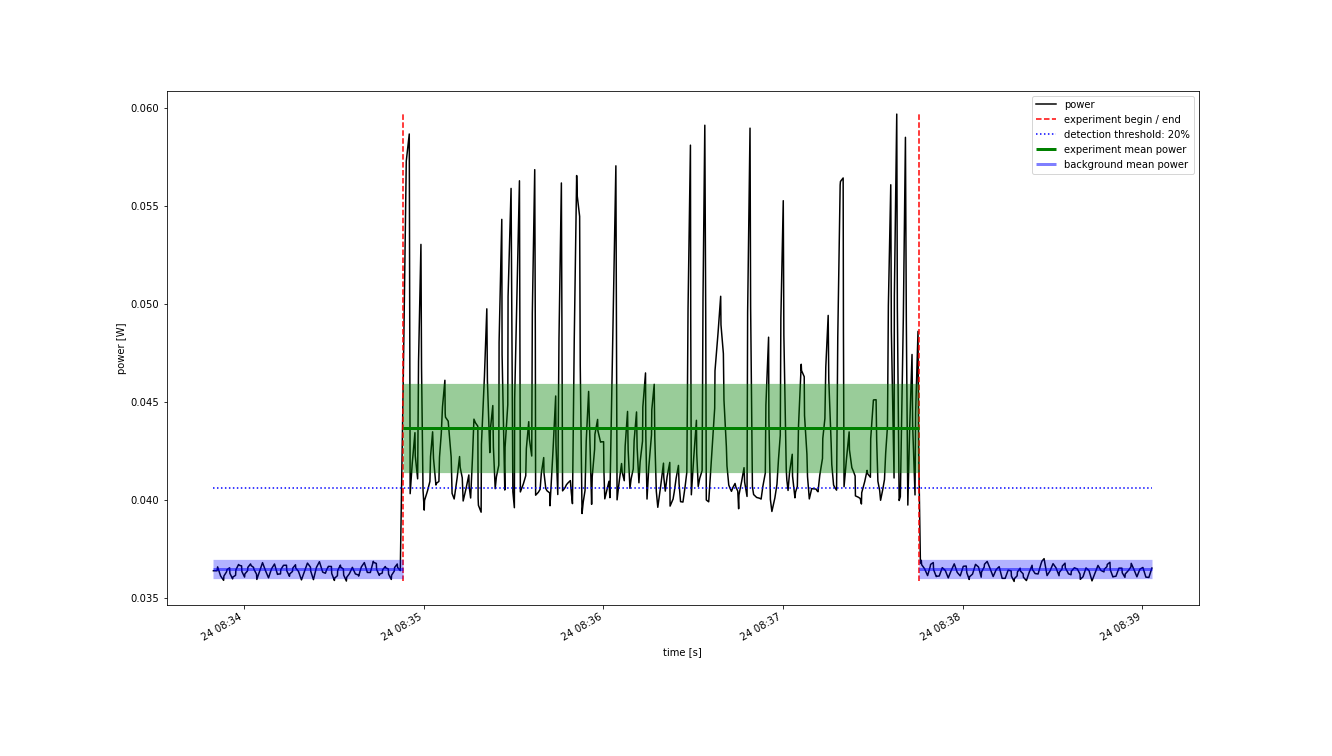

The file beside this chart, header and first rows:
Start Time; current; voltage
2022-10-24 08:33:49.800; 0.007478; 4.868
2022-10-24 08:33:50.200; 0.007478; 4.868
2022-10-24 08:33:51.000; 0.007478; 4.868
2022-10-24 08:33:51.200; 0.007519; 4.868
2022-10-24 08:33:52.200; 0.007424; 4.868
2022-10-24 08:33:53.200; 0.007378; 4.868
2022-10-24 08:33:53.300; 0.007423; 4.868
2022-10-24 08:33:54.200; 0.007468; 4.868
2022-10-24 08:33:54.300; 0.007488; 4.868
2022-10-24 08:33:55.200; 0.007509; 4.868
2022-10-24 08:33:55.300; 0.007451; 4.868
2022-10-24 08:33:56.200; 0.007393; 4.868
2022-10-24 08:33:56.300; 0.007412; 4.868
2022-10-24 08:33:57.200; 0.00743; 4.868
2022-10-24 08:33:57.300; 0.007487; 4.868
2022-10-24 08:33:58.200; 0.007544; 4.868
2022-10-24 08:33:58.300; 0.007537; 4.868
2022-10-24 08:33:59.200; 0.007529; 4.868
2022-10-24 08:33:59.300; 0.007471; 4.868
2022-10-24 08:34:00.200; 0.007412; 4.868
2022-10-24 08:34:00.300; 0.007445; 4.868
2022-10-24 08:34:01.200; 0.007477; 4.868
2022-10-24 08:34:01.300; 0.007513; 4.868
2022-10-24 08:34:02.200; 0.007549; 4.868
2022-10-24 08:34:02.400; 0.007532; 4.868
2022-10-24 08:34:03.200; 0.007514; 4.868
2022-10-24 08:34:03.300; 0.007496; 4.868
2022-10-24 08:34:04.200; 0.007441; 4.868
2022-10-24 08:34:04.300; 0.007387; 4.868
2022-10-24 08:34:05.200; 0.007471; 4.868
2022-10-24 08:34:06.200; 0.007563; 4.868
2022-10-24 08:34:07.200; 0.007479; 4.868
2022-10-24 08:34:08.200; 0.007404; 4.868
2022-10-24 08:34:09.200; 0.007498; 4.868
2022-10-24 08:34:10.200; 0.007549; 4.868
2022-10-24 08:34:11.200; 0.007439; 4.868
2022-10-24 08:34:11.300; 0.007442; 4.868
2022-10-24 08:34:12.200; 0.007445; 4.868
2022-10-24 08:34:12.300; 0.00749; 4.868
2022-10-24 08:34:13.200; 0.007535; 4.868
2022-10-24 08:34:13.300; 0.007535; 4.868
2022-10-24 08:34:14.200; 0.007536; 4.868
2022-10-24 08:34:14.300; 0.007478; 4.868
2022-10-24 08:34:15.200; 0.00742; 4.868
2022-10-24 08:34:15.300; 0.007445; 4.868
2022-10-24 08:34:16.200; 0.007471; 4.868
2022-10-24 08:34:16.300; 0.007506; 4.868
2022-10-24 08:34:17.200; 0.007541; 4.868
2022-10-24 08:34:17.300; 0.007506; 4.868
2022-10-24 08:34:18.200; 0.007472; 4.868
2022-10-24 08:34:19.200; 0.007382; 4.868
2022-10-24 08:34:20.200; 0.007472; 4.868
2022-10-24 08:34:21.200; 0.007558; 4.868
2022-10-24 08:34:22.200; 0.007516; 4.868
2022-10-24 08:34:22.300; 0.007474; 4.868
2022-10-24 08:34:23.200; 0.007384; 4.868
2022-10-24 08:34:24.200; 0.007513; 4.868
2022-10-24 08:34:25.200; 0.007573; 4.868
2022-10-24 08:34:26.200; 0.007474; 4.868
2022-10-24 08:34:26.300; 0.007463; 4.868
... 481 more rows
